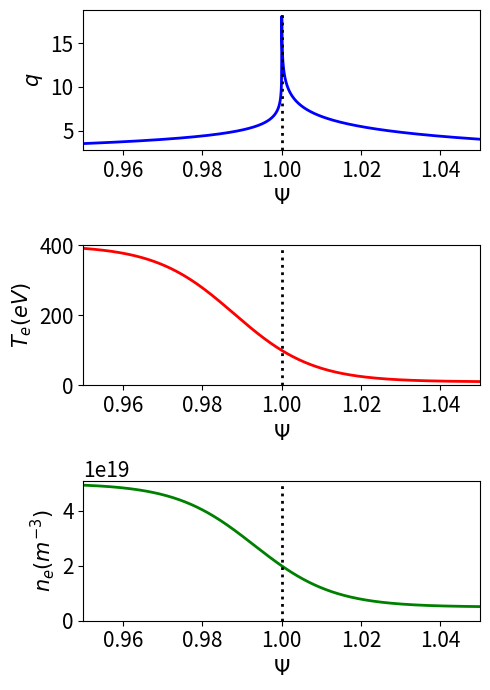

Source code (Python):
# ##########################################################################
# Script to plot profile data close to magnetic separatrix in improved model
# ##########################################################################

import math
import numpy as np
import scipy.constants as sc
import scipy.special as sp
from scipy.optimize import root_scalar
import matplotlib.pyplot as plt

# #############################
# [redacted]
# #############################
q0   = 1.01
q95  = 3.5
q105 = 4.0

B0 = 3.45
R0 = 2.96
a  = 1.25

Wd    = 0.02
Teped = 400.
Tesep = 100.
Tesol = 10.

Tiped = 400.
Tisep = 100.
Tisol = 10.

neped = 5e19
nesep = 2e19
nesol = 0.5e19

Z = 10.
M = 2.

chiperp = 1.
chiphi  = 1.

omegaEfac = 0.

# .........
# Mode data
# .........
ntor = 2.

# .........
# Plot data
# .........
rmin = 0.99
rmax = 1.01

# .................................
# Defininition of mtanh() functions
# .................................
def GetfD (fped, fsep, fsol, fW):

    return fW * math.atanh ((2.*fsep - fped - fsol) /(fped - fsol))

def mtanh (psi, fped, fsep, fsol, fW):

    fD = GetfD (fped, fsep, fsol, fW)

    return fped + ((fsol - fped) /2.) * (1. + math.tanh ((psi - 1. - fD) /fW))

def mtanhp (psi, fped, fsep, fsol, fW):

    fD = GetfD (fped, fsep, fsol, fW)

    return ((fsol - fped) /2.) * (1./math.cosh ((psi - 1. - fD) / fW))**2 /fW

# ..............................
# Calculate alpha_minus and r_95
# ..............................
def fm(x):

    return sp.exp1 (q95 /x) /sp.exp1 (q0 /x) - 0.05
    
alpham = root_scalar (fm, bracket = [0.1, 100]).root

r95 = (1. - math.exp(- (q95 - q0) /alpham))**0.5

# ..............................
# Calculate alpha_plus and r_105
# ..............................
def fp(x):

    return sp.exp1 (q105 /x) /x - math.exp (q0 /alpham) * sp.exp1 (q95 /alpham) /alpham

alphap = root_scalar (fp, bracket = [0.1, 10.]).root

r105 = (1. + math.exp (- q105 /alphap))**0.5

# .....................
# Safety-factor profile
# .....................
def qm(x):

    return q0 - alpham * math.log (1. - x*x)

def qp(x):

    return - alphap * math.log (x*x - 1.)

def q(x):

    if x < 1.:
        return qm(x)
    else:
        return qp(x)

# ......................
# Magnetic shear profile
# ......................
def qmp(x):

    return   alpham * 2. * x*x /(1. - x*x)

def qpp(x):

    return - alphap * 2. * x*x /(x*x - 1.)

def shear(x):

    qval = q(x)
    
    if x < 1:
        return qmp(x) /qval
    else:
        return qpp(x) /qval
    
# .......................
# Normalized flux profile
# .......................
def Psim(x):

    return 1. - sp.exp1 (q0 /alpham - math.log(1. - x**2)) /sp.exp1 (q0 /alpham)

def Psip(x):

    return 1. + (alpham /alphap) * math.exp (- q0 /alpham) * sp.exp1 (- math.log(x**2 - 1.)) /sp.exp1 (q0 /alpham)

def Psi(x):

    if x < 1.:
        return Psim(x)
    else:
        return Psip(x)

# ............................
# Electron temperature profile
# ............................
def Te (x):
    
    psi = Psi(x)

    return mtanh (psi, Teped, Tesep, Tesol, Wd)

# .......................
# Ion temperature profile
# .......................
def Ti (x):
    
    psi = Psi(x)

    return mtanh (psi, Tiped, Tisep, Tisol, Wd)

# ...............................
# Electron number density profile
# ...............................
def ne (x):
    
    psi = Psi(x)

    return mtanh (psi, neped, nesep, nesol, Wd)

# .............    
# tau_R profile
# .............
def tauR (x):

    n_e = ne(x)
    T_e = Te(x) * sc.e
    
    Lambda = 24. - math.log ((n_e/1.e6)**0.5 / (T_e /sc.e))
    tauei  = 6.*2.**0.5*math.pi**1.5 * sc.epsilon_0**2. * sc.m_e**0.5 * T_e**1.5 /Z /Lambda /sc.e**4 /n_e
    etap   = sc.m_e /1.96 /n_e /sc.e**2 /tauei

    return sc.mu_0 * a*a * r*r /etap

# .............
# tau_A profile
# .............
def tauA (x):

    n_e = ne(x)

    return (R0 /B0) * (sc.mu_0 * M * sc.m_p * n_e)**0.5

# ................
# tau_perp profile
# ................
def tauperp (x):

    return a*a * r*r /chiperp

# ...............
# tau_phi profile
# ...............
def tauphi (x):

    return a*a * r*r /chiphi

# ..................
# hat_d_beta profile
# ..................
def dbeta (x):

    T_e = Te(x) * sc.e
    T_i = Ti(x) * sc.e

    return ((5./3.) * M * sc.m_p * (T_e + T_i))**0.5 /sc.e /B0/ a /r

# ...................
# omega_ast_e profile
# ...................
def omegaste (x):

    psip = B0 * a * a * math.exp (q0 /alpham) * sp.exp1 (q0 /alpham) /2. /alpham

    psi = Psi(x)
    T_e = Te(x) * sc.e
    n_e = ne(x)

    dTedp = mtanhp (psi, Teped, Tesep, Tesol, Wd) * sc.e
    dnedp = mtanhp (psi, neped, nesep, nesol, Wd)

    return (dTedp + dnedp * T_e /n_e) /sc.e /psip

# ...................
# omega_ast_i profile
# ...................
def omegasti (x):

    psip = B0 * a * a * math.exp (q0 /alpham) * sp.exp1 (q0 /alpham) /2. /alpham

    psi = Psi(x)
    T_i = Ti(x) * sc.e
    n_e = ne(x)

    dTidp = mtanhp (psi, Tiped, Tisep, Tisol, Wd) * sc.e
    dnedp = mtanhp (psi, neped, nesep, nesol, Wd)

    return - (dTidp + dnedp * T_i /n_e) /sc.e /psip

# ...............
# omega_E profile
# ...............
def omegaE (x):

    we = omegaste (x)

    return omegaEfac * we

# .........
# S profile
# .........
def S (x):

    tau_R = tauR(x)
    tau_A = tauA(x)

    return tau_R /tau_A

# ...........
# Q_e profile
# ...........
def Qe (x):

    s     = S(x)
    tau_A = tauA(x)
    we    = omegaste(x)
    
    return - pow (s, 1./3.) * ntor * we * tau_A

# ...........
# Q_i profile
# ...........
def Qi (x):

    s     = S(x)
    tau_A = tauA(x)
    wi    = omegasti(x)
    
    return - pow (s, 1./3.) * ntor * wi * tau_A

# ...........
# Q_E profile
# ...........
def QE (x):

    s     = S(x)
    tau_A = tauA(x)
    wE    = omegaE(x)
    
    return - pow (s, 1./3.) * ntor * wE * tau_A

# .........
# D profile
# .........
def D(x):

    s   = S(x)
    tau = - omegaste(x) /(omegasti(x) + 1.e-15)
    db  = dbeta(x)

    return pow (s, 1./3.) * (tau /(1. + tau))**0.5 * db

# .............
# Pperp profile
# .............
def Pperp(x):

    tr = tauR(x)
    tp = tauperp(x)

    return tr /tp

# .............
# Pphi profile
# .............
def Pphi(x):

    tr = tauR(x)
    tp = tauphi(x)

    return tr /tp

# ...............
# epsilon profile
# ...............
def epsilon(x):

    if x < 1.:
        return (1. - x*x) /2./ntor /x
    else:
        return (x*x - 1.) /2./ntor /x

# ...............
# Delta profile
# ...............
def Delta(x):

    wE = omegaE(x)
    we = omegaste(x)

    taua = tauA(x)
    taur = tauR(x)
    taup = tauperp(x)
    db   = dbeta(x)
    ns   = ntor * abs (shear(x))

    return (2.*math.pi*math.gamma(0.75) /math.gamma(0.25)) * ntor * abs (wE + we) * taua**0.5 * taur**0.75 /taup**0.25 /db**0.5 /ns**0.5

# ...............
# delta profile
# ...............
def delta(x):

    taua = tauA(x)
    taur = tauR(x)
    taup = tauperp(x)
    db   = dbeta(x)
    ns   = ntor * abs (shear(x))

    return taua**0.5 / taur**0.25 /taup**0.25 /db**0.5 /ns**0.5

# ...........
# Ekk profile
# ...........
def Ekk(x):

    qval = q(x)

    return 2. * ntor * qval

# .......................
# Generate data for plots
# .......................
rr = np.linspace (r95, r105, 1000)

qq = []
te = []
ti = []
nn = []
tr = []
ta = []
tp = []
th = []
db = []
we = []
wi = []
ss = []
qe = []
qi = []
dd = []
pp = []
ps = []

for r in rr:

    qq.append (q(r))
    te.append (Te(r))
    ti.append (Ti(r))
    nn.append (ne(r))
    tr.append (math.log10(tauR(r)))
    ta.append (math.log10(tauA(r)))
    tp.append (tauperp(r))
    th.append (tauphi(r))
    db.append (math.log10(dbeta(r)))
    we.append (math.log10(-omegaste(r)))
    wi.append (math.log10(omegasti(r)))
    ss.append (math.log10(S(r)))
    qe.append (math.log10(Qe(r)))
    qi.append (math.log10(-Qi(r)))
    dd.append (math.log10(D(r)))
    pp.append (math.log10(Pperp(r)))
    ps.append (Psi(r))

fig = plt.figure (figsize = (5.0, 7.0))

plt.rc ('xtick', labelsize = 15) 
plt.rc ('ytick', labelsize = 15) 

plt.subplot (3, 1, 1)

plt.xlim (ps[0], ps[-1])

plt.plot (ps, qq, color = 'blue',  linewidth = 2, linestyle = 'solid')

plt.axvline (1.,   color = 'black', linewidth = 2, linestyle = 'dotted')

plt.xlabel (r'$\Psi$', fontsize = "15")
plt.ylabel (r'$q$',    fontsize = "15")

plt.subplot (3, 1, 2)

plt.xlim (ps[0], ps[-1])
plt.ylim (0.,    400.)

plt.plot (ps, te, color = 'red',  linewidth = 2, linestyle = 'solid')

plt.axvline (1.,   color = 'black', linewidth = 2, linestyle = 'dotted')

plt.xlabel (r'$\Psi$',    fontsize = "15")
plt.ylabel (r'$T_e(eV)$', fontsize = "15")

plt.subplot (3, 1, 3)

plt.xlim (ps[0], ps[-1])
plt.ylim (0.,    5.1e19)

plt.plot (ps, nn, color = 'green',  linewidth = 2, linestyle = 'solid')

plt.axvline (1.,   color = 'black', linewidth = 2, linestyle = 'dotted')

plt.xlabel (r'$\Psi$',        fontsize = "15")
plt.ylabel (r'$n_e(m^{-3})$', fontsize = "15")

plt.tight_layout ()

#plt.show ()

plt.savefig ("Figure8.pdf")
